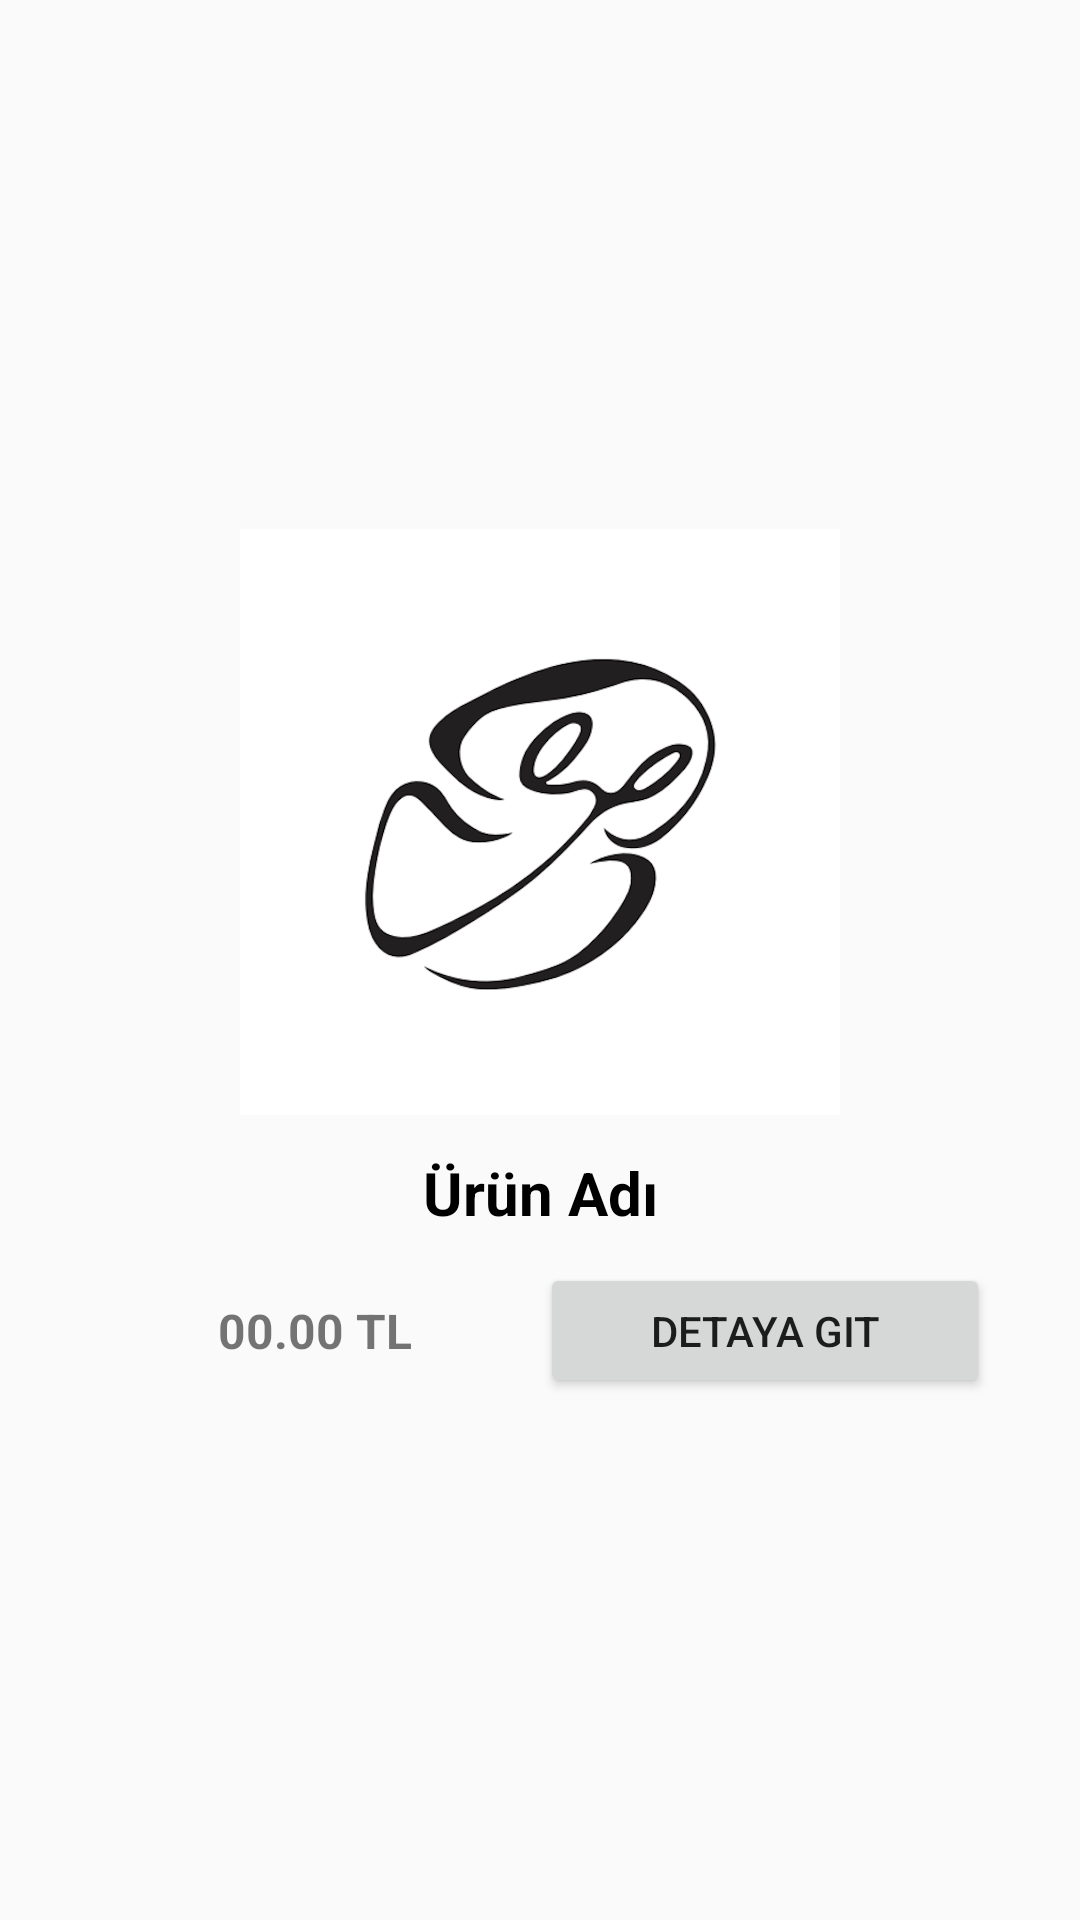

Here is an Android app screen rendered from its layout file. Give the layout XML and the strings, colors and styles it references.
<!-- AndroidManifest.xml: application theme AppTheme -->
<!-- res/layout/product_view.xml -->
<?xml version="1.0" encoding="utf-8"?>
<LinearLayout xmlns:android="http://schemas.android.com/apk/res/android"
    xmlns:tools="http://schemas.android.com/tools"
    android:layout_width="match_parent"
    android:layout_height="wrap_content"
    android:gravity="center"
    android:orientation="vertical">

    <ImageView
        android:id="@+id/ivProductImage"
        android:layout_width="200dp"
        android:layout_height="200dp"
        android:layout_marginTop="10dp"
        android:src="@drawable/yikas_logo" />

    <TextView
        android:id="@+id/txtProductName"
        android:layout_width="match_parent"
        android:layout_height="wrap_content"
        android:layout_marginTop="10dp"
        android:layout_marginBottom="10dp"
        android:text="@string/product_name"
        android:textAlignment="center"
        android:textColor="@color/black"
        android:textSize="20sp"
        android:textStyle="bold"
        tools:text="Ürün Adı " />

    <LinearLayout
        android:layout_width="match_parent"
        android:layout_height="45dp"
        android:layout_marginBottom="10dp"
        android:gravity="center"
        android:orientation="horizontal">

        <TextView
            android:id="@+id/txtProductPrice"
            android:layout_width="150dp"
            android:layout_height="match_parent"
            android:gravity="center"
            android:text="@string/product_price"
            android:textAlignment="center"
            android:textSize="16sp"
            android:textStyle="bold"
            tools:text="00.00 TL " />

        <Button
            android:id="@+id/btnProductDetail"
            android:layout_width="150dp"
            android:layout_height="match_parent"
            android:gravity="center"
            android:text="@string/go_to_detail"
            android:textAlignment="center" />

    </LinearLayout>

</LinearLayout>
<!-- resources referenced by this layout -->
<resources>
  <color name="black">#000000</color>
  <!-- drawable yikas_logo: png bitmap (drawable, 178145 bytes) -->
  <string name="go_to_detail">Detaya Git</string>
  <string name="product_name">Ürün Adı</string>
  <string name="product_price">00.00 TL</string>
  <style name="AppTheme" parent="Theme.AppCompat.Light.DarkActionBar">
          
          <item name="colorPrimary">@color/colorPrimary</item>
          <item name="colorPrimaryDark">@color/black</item>
          <item name="colorAccent">@color/colorAccent</item>
      </style>
  <color name="colorPrimary">#036ECA</color>
  <color name="colorAccent">#00BCD4</color>
</resources>
